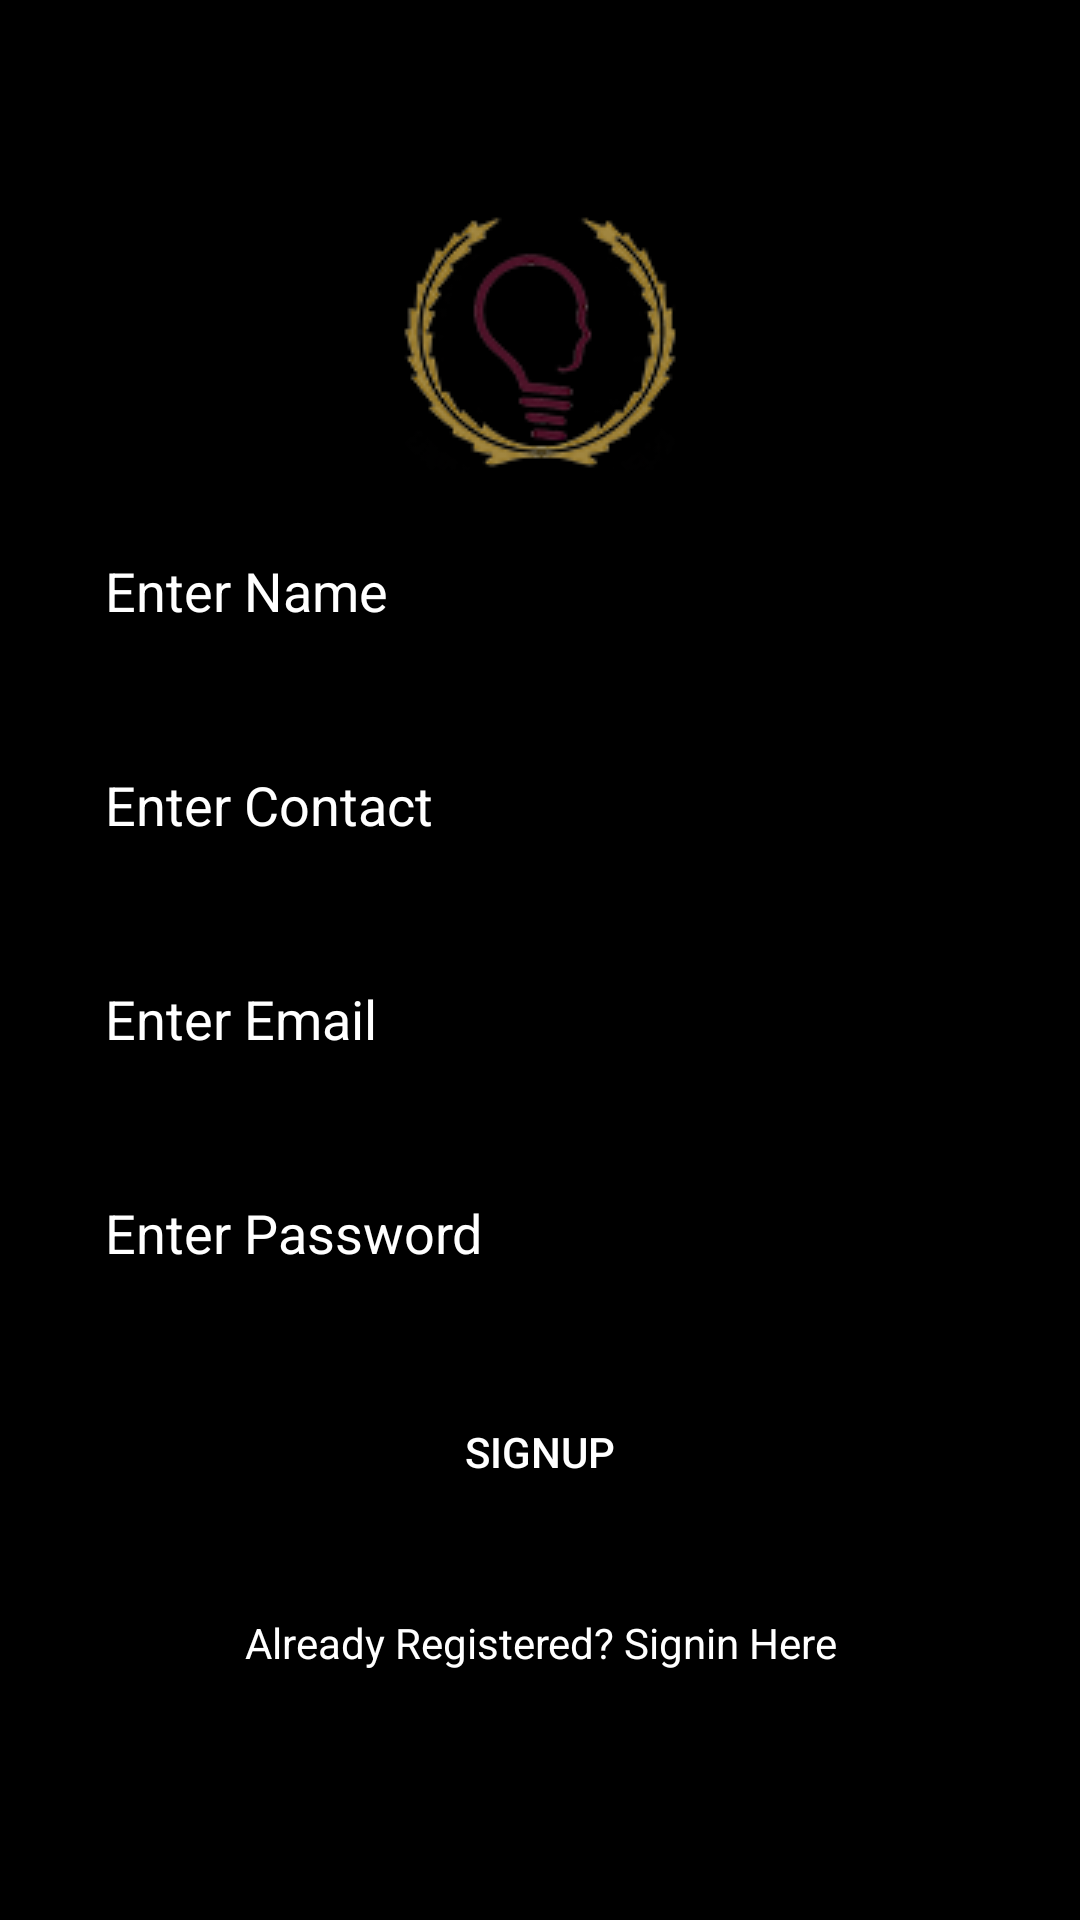

Write the Android layout XML for this screen, with the resource values it uses.
<!-- AndroidManifest.xml: application theme AppTheme.NoActionBar -->
<!-- res/layout/activity_register.xml -->
<?xml version="1.0" encoding="utf-8"?>
<RelativeLayout xmlns:android="http://schemas.android.com/apk/res/android"
    xmlns:tools="http://schemas.android.com/tools"
    android:layout_width="match_parent"
    android:layout_height="match_parent"
    android:background="@color/colorPrimaryDark"
    android:orientation="vertical"
    android:paddingBottom="@dimen/activity_vertical_margin"
    android:paddingLeft="@dimen/activity_horizontal_margin"
    android:paddingRight="@dimen/activity_horizontal_margin"
    android:paddingTop="@dimen/activity_vertical_margin">

    <LinearLayout
        android:layout_centerVertical="true"
        android:layout_width="match_parent"
        android:layout_height="wrap_content"
        android:orientation="vertical">


        <ImageView
            android:layout_width="wrap_content"
            android:layout_height="wrap_content"
            android:textAppearance="?android:attr/textAppearanceLarge"
            android:src="@drawable/app_logo"
            android:id="@+id/imageView"
            android:layout_gravity="center_horizontal" />

        <EditText
            android:id="@+id/editTextName"
            android:layout_width="match_parent"
            android:layout_height="wrap_content"
            android:layout_margin="15dp"
            android:hint="Enter Name"
            android:textColorHint="#ffffff"
            android:textColor="#ffffff" />



        <EditText
            android:id="@+id/editTextContact"
            android:layout_width="match_parent"
            android:layout_height="wrap_content"
            android:layout_margin="15dp"
            android:hint="Enter Contact"
            android:textColorHint="#ffffff"
            android:textColor="#ffffff"
            android:ems="10"
            android:inputType="phone" />


        <EditText
            android:id="@+id/editTextEmail"
            android:layout_width="match_parent"
            android:layout_height="wrap_content"
            android:layout_margin="15dp"
            android:hint="Enter Email"
            android:textColorHint="#ffffff"
            android:textColor="#ffffff"
            android:inputType="textEmailAddress" />

        <EditText
            android:id="@+id/editTextPassword"
            android:layout_width="match_parent"
            android:layout_height="wrap_content"
            android:layout_margin="15dp"
            android:hint="Enter Password"
            android:textColorHint="#ffffff"
            android:textColor="#ffffff"
            android:inputType="textPassword" />



        <Button
            android:id="@+id/buttonSignup"
            android:layout_width="match_parent"
            android:layout_height="wrap_content"
            android:layout_margin="15dp"
            android:textColor="#ffffff"
            android:background="@android:color/transparent"
            android:text="Signup" />

        <TextView
            android:text="Already Registered? Signin Here"
            android:id="@+id/textViewSignin"
            android:textAlignment="center"
            android:layout_margin="15dp"
            android:textColor="#ffffff"
            android:layout_width="match_parent"
            android:layout_height="wrap_content" />

    </LinearLayout>

</RelativeLayout>
<!-- resources referenced by this layout -->
<resources>
  <color name="colorPrimaryDark">#000000</color>
  <dimen name="activity_horizontal_margin">16dp</dimen>
  <dimen name="activity_vertical_margin">16dp</dimen>
  <!-- drawable app_logo: png bitmap (drawable, 20012 bytes) -->
  <style name="AppTheme.NoActionBar">
          <item name="windowActionBar">false</item>
          <item name="windowNoTitle">true</item>
      </style>
</resources>
